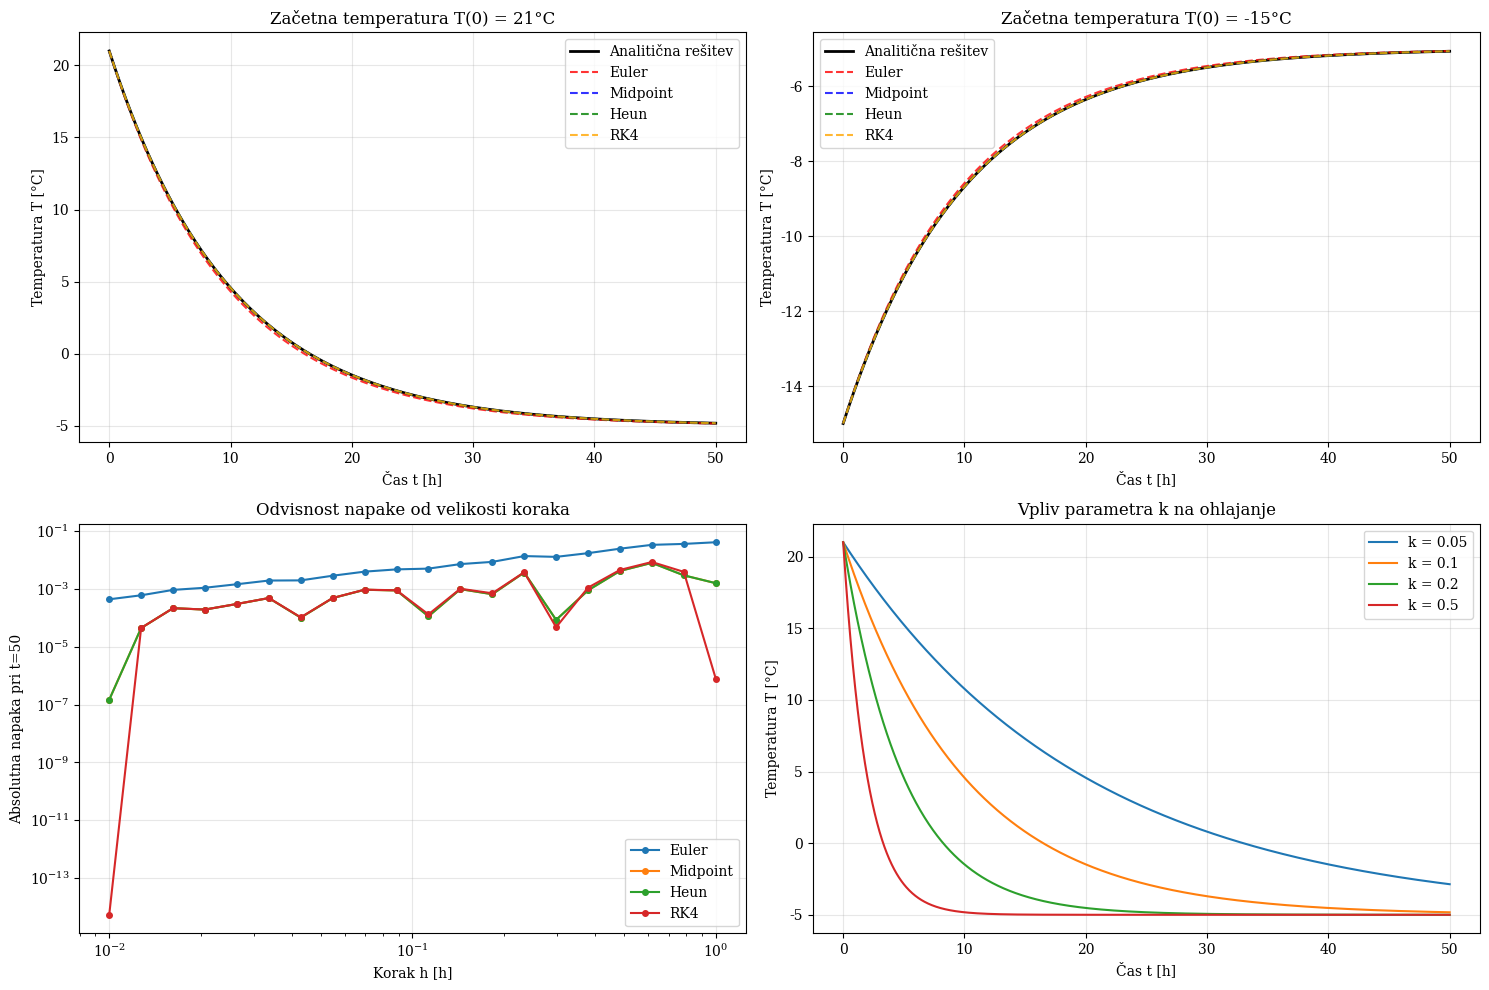
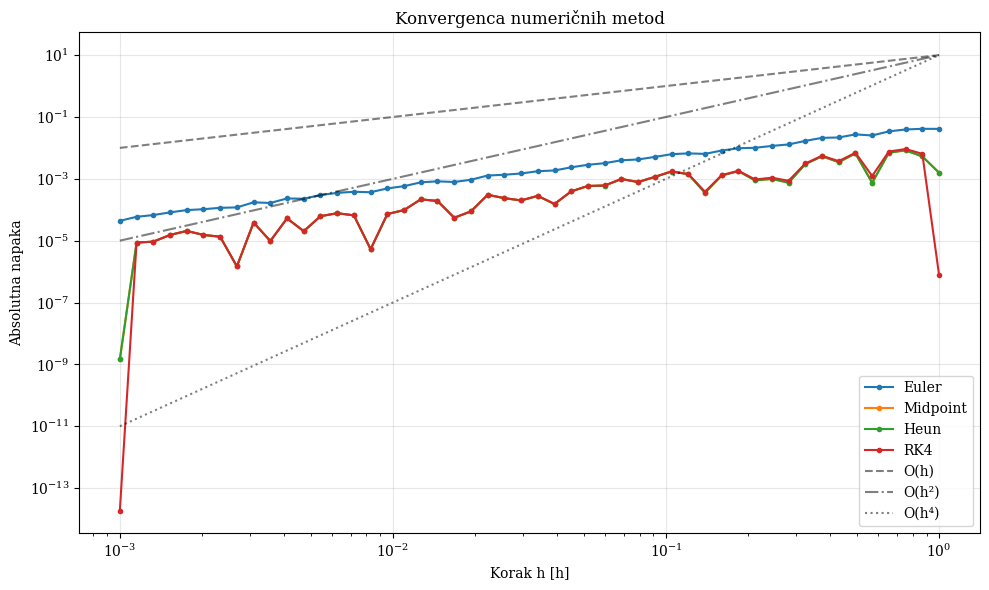
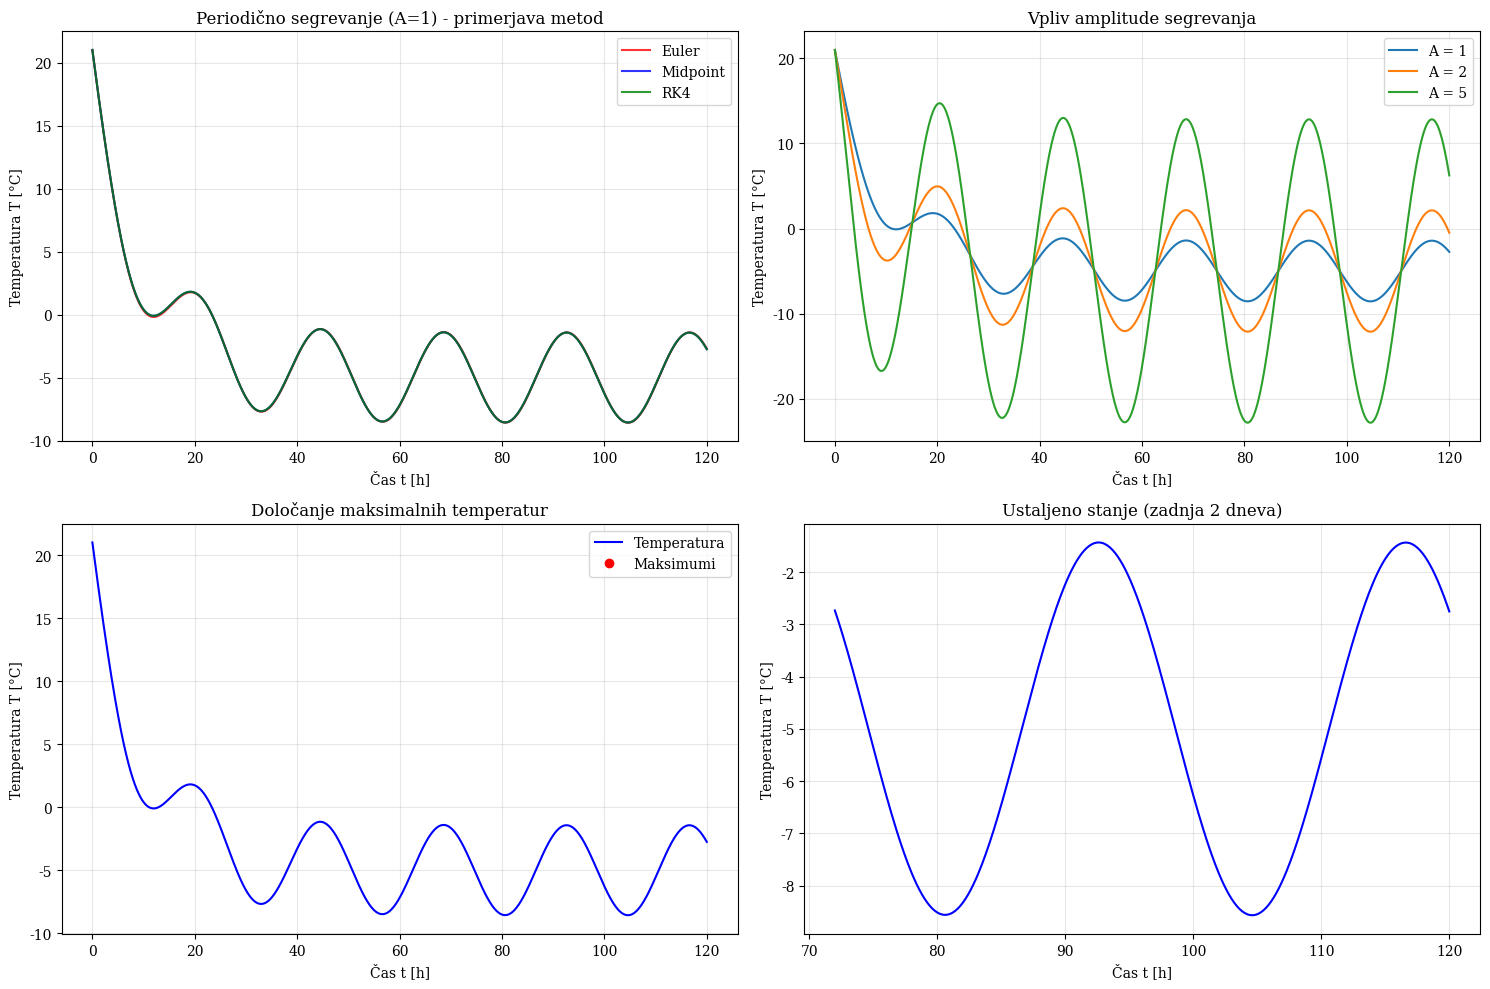
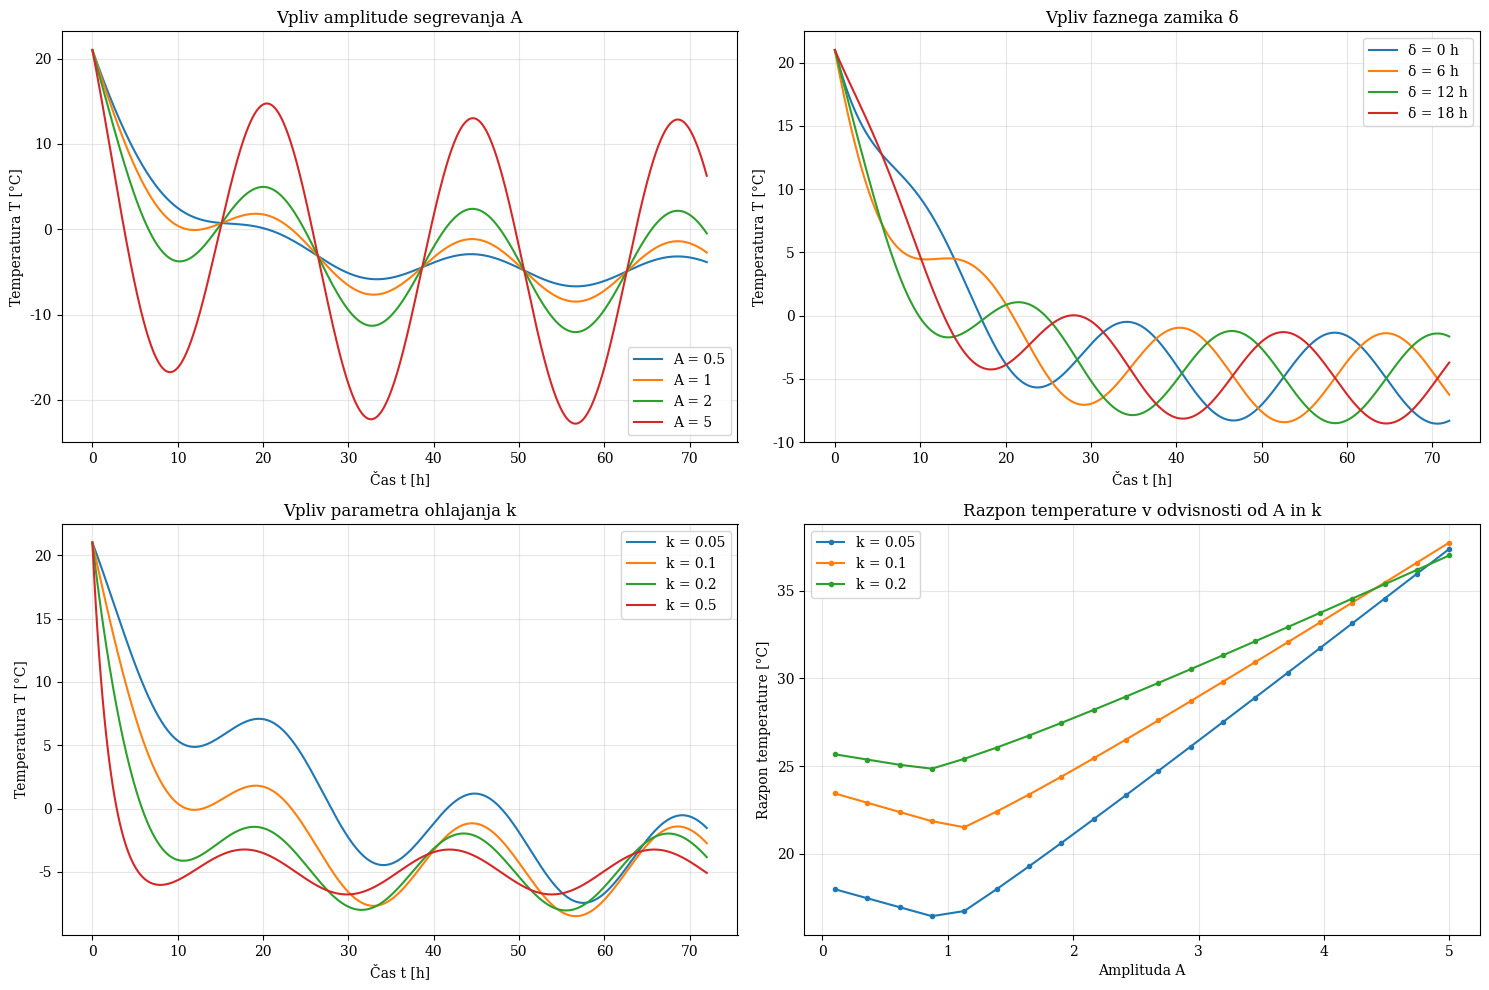

Python code for these plots, in order:
import numpy as np
import matplotlib.pyplot as plt
import os
from scipy.integrate import solve_ivp
import matplotlib
matplotlib.rcParams['font.family'] = 'serif'

# Create directory for plots
os.makedirs('diffeq_plots', exist_ok=True)

class DifferentialEquationSolver:
    def __init__(self):
        self.methods = {}
        
    def cooling_equation(self, t, T, k, T_zun):
        """Basic cooling equation: dT/dt = -k(T - T_zun)"""
        return -k * (T - T_zun)
    
    def cooling_with_heating(self, t, T, k, T_zun, A, delta):
        """Cooling equation with periodic heating: dT/dt = -k(T - T_zun) + A*sin(2π/24*(t-delta))"""
        return -k * (T - T_zun) + A * np.sin(2*np.pi/24 * (t - delta))
    
    def euler_method(self, f, t_span, y0, h, *args):
        """Basic Euler method (1st order)"""
        t0, tf = t_span
        t_values = np.arange(t0, tf + h, h)
        y_values = np.zeros(len(t_values))
        y_values[0] = y0
        
        for i in range(len(t_values)-1):
            y_values[i+1] = y_values[i] + h * f(t_values[i], y_values[i], *args)
            
        return t_values, y_values
    
    def midpoint_method(self, f, t_span, y0, h, *args):
        """Midpoint method (2nd order)"""
        t0, tf = t_span
        t_values = np.arange(t0, tf + h, h)
        y_values = np.zeros(len(t_values))
        y_values[0] = y0
        
        for i in range(len(t_values)-1):
            K1 = h * f(t_values[i], y_values[i], *args)
            K2 = h * f(t_values[i] + 0.5*h, y_values[i] + 0.5*K1, *args)
            y_values[i+1] = y_values[i] + K2
            
        return t_values, y_values
    
    def heun_method(self, f, t_span, y0, h, *args):
        """Heun's method (2nd order)"""
        t0, tf = t_span
        t_values = np.arange(t0, tf + h, h)
        y_values = np.zeros(len(t_values))
        y_values[0] = y0
        
        for i in range(len(t_values)-1):
            y_pred = y_values[i] + h * f(t_values[i], y_values[i], *args)
            y_values[i+1] = y_values[i] + 0.5 * h * (
                f(t_values[i], y_values[i], *args) + 
                f(t_values[i+1], y_pred, *args)
            )
            
        return t_values, y_values
    
    def rk4_method(self, f, t_span, y0, h, *args):
        """Runge-Kutta 4th order method"""
        t0, tf = t_span
        t_values = np.arange(t0, tf + h, h)
        y_values = np.zeros(len(t_values))
        y_values[0] = y0
        
        for i in range(len(t_values)-1):
            k1 = h * f(t_values[i], y_values[i], *args)
            k2 = h * f(t_values[i] + 0.5*h, y_values[i] + 0.5*k1, *args)
            k3 = h * f(t_values[i] + 0.5*h, y_values[i] + 0.5*k2, *args)
            k4 = h * f(t_values[i] + h, y_values[i] + k3, *args)
            
            y_values[i+1] = y_values[i] + (k1 + 2*k2 + 2*k3 + k4) / 6
            
        return t_values, y_values
    
    def analytical_solution(self, t, T0, k, T_zun):
        """Analytical solution for basic cooling equation"""
        return T_zun + np.exp(-k * t) * (T0 - T_zun)
    
    def compare_methods_basic_cooling(self):
        """Compare all methods for basic cooling equation"""
        # Parameters
        T0_1, T0_2 = 21, -15  # Initial temperatures
        T_zun = -5             # External temperature
        k = 0.1                # Cooling parameter
        t_span = (0, 50)       # Time span
        
        fig, axes = plt.subplots(2, 2, figsize=(15, 10))
        axes = axes.flatten()
        
        for idx, T0 in enumerate([T0_1, T0_2]):
            ax = axes[idx]
            
            # Analytical solution
            t_analytical = np.linspace(t_span[0], t_span[1], 1000)
            T_analytical = self.analytical_solution(t_analytical, T0, k, T_zun)
            ax.plot(t_analytical, T_analytical, 'k-', linewidth=2, label='Analitična rešitev')
            
            # Numerical methods
            h = 0.5
            methods = [
                ('Euler', self.euler_method),
                ('Midpoint', self.midpoint_method),
                ('Heun', self.heun_method),
                ('RK4', self.rk4_method)
            ]
            
            colors = ['red', 'blue', 'green', 'orange']
            for i, (method_name, method_func) in enumerate(methods):
                t_num, T_num = method_func(self.cooling_equation, t_span, T0, h, k, T_zun)
                ax.plot(t_num, T_num, '--', color=colors[i], alpha=0.8, 
                       label=f'{method_name}')
            
            ax.set_xlabel('Čas t [h]')
            ax.set_ylabel('Temperatura T [°C]')
            ax.set_title(f'Začetna temperatura T(0) = {T0}°C')
            ax.grid(True, alpha=0.3)
            ax.legend()
        
        # Error analysis for different step sizes
        ax = axes[2]
        T0 = T0_1
        t_final = t_span[1]
        T_exact = self.analytical_solution(t_final, T0, k, T_zun)
        
        h_range = np.logspace(-2, 0, 20)
        methods = [('Euler', self.euler_method), ('Midpoint', self.midpoint_method),
                  ('Heun', self.heun_method), ('RK4', self.rk4_method)]
        
        for method_name, method_func in methods:
            errors = []
            for h in h_range:
                t_num, T_num = method_func(self.cooling_equation, t_span, T0, h, k, T_zun)
                error = abs(T_num[-1] - T_exact)
                errors.append(error)
            
            ax.loglog(h_range, errors, 'o-', label=method_name, markersize=4)
        
        ax.set_xlabel('Korak h [h]')
        ax.set_ylabel('Absolutna napaka pri t=50')
        ax.set_title('Odvisnost napake od velikosti koraka')
        ax.grid(True, alpha=0.3)
        ax.legend()
        
        # Study different k values
        ax = axes[3]
        k_values = [0.05, 0.1, 0.2, 0.5]
        T0 = T0_1
        
        for k_val in k_values:
            t_analytical = np.linspace(t_span[0], t_span[1], 1000)
            T_analytical = self.analytical_solution(t_analytical, T0, k_val, T_zun)
            ax.plot(t_analytical, T_analytical, label=f'k = {k_val}')
        
        ax.set_xlabel('Čas t [h]')
        ax.set_ylabel('Temperatura T [°C]')
        ax.set_title('Vpliv parametra k na ohlajanje')
        ax.grid(True, alpha=0.3)
        ax.legend()
        
        plt.tight_layout()
        plt.savefig('diffeq_plots/01_basic_cooling_comparison.pdf', dpi=300, bbox_inches='tight')
        plt.savefig('diffeq_plots/01_basic_cooling_comparison.png', dpi=300, bbox_inches='tight')
        plt.show()
    
    def step_size_analysis(self):
        """Detailed analysis of step size dependence"""
        T0 = 21
        T_zun = -5
        k = 0.1
        t_span = (0, 50)
        
        plt.figure(figsize=(10, 6))
        
        h_range = np.logspace(-3, 0, 50)
        methods = [('Euler', self.euler_method), ('Midpoint', self.midpoint_method),
                  ('Heun', self.heun_method), ('RK4', self.rk4_method)]
        
        T_exact = self.analytical_solution(t_span[1], T0, k, T_zun)
        
        for method_name, method_func in methods:
            errors = []
            for h in h_range:
                t_num, T_num = method_func(self.cooling_equation, t_span, T0, h, k, T_zun)
                if len(T_num) > 0:
                    error = abs(T_num[-1] - T_exact)
                    errors.append(error)
                else:
                    errors.append(np.nan)
            
            plt.loglog(h_range, errors, 'o-', label=method_name, markersize=3)
        
        # Add theoretical convergence lines
        h_theory = np.logspace(-3, 0, 10)
        plt.loglog(h_theory, 10*h_theory, 'k--', alpha=0.5, label='O(h)')
        plt.loglog(h_theory, 10*h_theory**2, 'k-.', alpha=0.5, label='O(h²)')
        plt.loglog(h_theory, 10*h_theory**4, 'k:', alpha=0.5, label='O(h⁴)')
        
        plt.xlabel('Korak h [h]')
        plt.ylabel('Absolutna napaka')
        plt.title('Konvergenca numeričnih metod')
        plt.grid(True, alpha=0.3)
        plt.legend()
        
        plt.tight_layout()
        plt.savefig('diffeq_plots/02_step_size_dependence.pdf', dpi=300, bbox_inches='tight')
        plt.savefig('diffeq_plots/02_step_size_dependence.png', dpi=300, bbox_inches='tight')
        plt.show()
    
    def study_periodic_heating(self):
        """Study the cooling equation with periodic heating"""
        # Parameters
        T0 = 21
        T_zun = -5
        k = 0.1
        delta = 10
        A_values = [1, 2, 5]  # Different heating amplitudes
        t_span = (0, 120)     # 5 days
        
        fig, axes = plt.subplots(2, 2, figsize=(15, 10))
        axes = axes.flatten()
        
        # Compare methods for A=1
        ax = axes[0]
        A = 1
        h = 0.1
        
        methods = [
            ('Euler', self.euler_method),
            ('Midpoint', self.midpoint_method),
            ('RK4', self.rk4_method)
        ]
        
        colors = ['red', 'blue', 'green']
        for i, (method_name, method_func) in enumerate(methods):
            t_num, T_num = method_func(self.cooling_with_heating, t_span, T0, h, k, T_zun, A, delta)
            ax.plot(t_num, T_num, color=colors[i], label=method_name, alpha=0.8)
        
        ax.set_xlabel('Čas t [h]')
        ax.set_ylabel('Temperatura T [°C]')
        ax.set_title(f'Periodično segrevanje (A={A}) - primerjava metod')
        ax.grid(True, alpha=0.3)
        ax.legend()
        
        # Study different amplitudes
        ax = axes[1]
        method_func = self.rk4_method
        h = 0.1
        
        for A in A_values:
            t_num, T_num = method_func(self.cooling_with_heating, t_span, T0, h, k, T_zun, A, delta)
            ax.plot(t_num, T_num, label=f'A = {A}')
        
        ax.set_xlabel('Čas t [h]')
        ax.set_ylabel('Temperatura T [°C]')
        ax.set_title('Vpliv amplitude segrevanja')
        ax.grid(True, alpha=0.3)
        ax.legend()
        
        # Find maximum temperatures and their times
        ax = axes[2]
        A = 1
        t_num, T_num = method_func(self.cooling_with_heating, t_span, T0, h, k, T_zun, A, delta)
        
        # Find local maxima (peaks)
        from scipy.signal import find_peaks
        peaks, _ = find_peaks(T_num, height=15, distance=20)  # Minimum distance of 20 hours
        
        ax.plot(t_num, T_num, 'b-', label='Temperatura', linewidth=1.5)
        ax.plot(t_num[peaks], T_num[peaks], 'ro', markersize=6, label='Maksimumi')
        
        # Annotate some peaks
        for i, peak in enumerate(peaks[:3]):  # First 3 peaks
            ax.annotate(f'{T_num[peak]:.1f}°C\n@{t_num[peak]:.0f}h', 
                       (t_num[peak], T_num[peak]), 
                       xytext=(10, 10), textcoords='offset points',
                       bbox=dict(boxstyle="round,pad=0.3", fc="white", ec="gray", alpha=0.8))
        
        ax.set_xlabel('Čas t [h]')
        ax.set_ylabel('Temperatura T [°C]')
        ax.set_title('Določanje maksimalnih temperatur')
        ax.grid(True, alpha=0.3)
        ax.legend()
        
        # Phase analysis - last 2 days to see steady state
        ax = axes[3]
        t_steady = t_num[t_num >= 72]
        T_steady = T_num[t_num >= 72]
        
        ax.plot(t_steady, T_steady, 'b-', linewidth=1.5)
        ax.set_xlabel('Čas t [h]')
        ax.set_ylabel('Temperatura T [°C]')
        ax.set_title('Ustaljeno stanje (zadnja 2 dneva)')
        ax.grid(True, alpha=0.3)
        
        plt.tight_layout()
        plt.savefig('diffeq_plots/03_periodic_heating.pdf', dpi=300, bbox_inches='tight')
        plt.savefig('diffeq_plots/03_periodic_heating.png', dpi=300, bbox_inches='tight')
        plt.show()
        
        # Print maximum temperature information
        print("\n" + "="*50)
        print("ANALIZA MAKSIMALNIH TEMPERATUR")
        print("="*50)
        if len(peaks) > 0:
            print(f"Število maksimumov: {len(peaks)}")
            print(f"Prvih 5 maksimumov:")
            for i, peak in enumerate(peaks[:5]):
                print(f"  {i+1}. Maksimum: {T_num[peak]:.2f}°C pri t = {t_num[peak]:.1f} h")
            
            avg_max_temp = np.mean(T_num[peaks])
            print(f"\nPovprečna maksimalna temperatura: {avg_max_temp:.2f}°C")
    
    def parameter_study(self):
        """Study influence of different parameters"""
        T0 = 21
        T_zun = -5
        t_span = (0, 72)  # 3 days
        
        fig, axes = plt.subplots(2, 2, figsize=(15, 10))
        axes = axes.flatten()
        
        # Different amplitudes A
        ax = axes[0]
        k = 0.1
        delta = 10
        A_values = [0.5, 1, 2, 5]
        
        for A in A_values:
            t_num, T_num = self.rk4_method(self.cooling_with_heating, t_span, T0, 0.1, k, T_zun, A, delta)
            ax.plot(t_num, T_num, label=f'A = {A}')
        
        ax.set_xlabel('Čas t [h]')
        ax.set_ylabel('Temperatura T [°C]')
        ax.set_title('Vpliv amplitude segrevanja A')
        ax.grid(True, alpha=0.3)
        ax.legend()
        
        # Different phase shifts delta
        ax = axes[1]
        k = 0.1
        A = 1
        delta_values = [0, 6, 12, 18]
        
        for delta in delta_values:
            t_num, T_num = self.rk4_method(self.cooling_with_heating, t_span, T0, 0.1, k, T_zun, A, delta)
            ax.plot(t_num, T_num, label=f'δ = {delta} h')
        
        ax.set_xlabel('Čas t [h]')
        ax.set_ylabel('Temperatura T [°C]')
        ax.set_title('Vpliv faznega zamika δ')
        ax.grid(True, alpha=0.3)
        ax.legend()
        
        # Different k values with periodic heating
        ax = axes[2]
        A = 1
        delta = 10
        k_values = [0.05, 0.1, 0.2, 0.5]
        
        for k in k_values:
            t_num, T_num = self.rk4_method(self.cooling_with_heating, t_span, T0, 0.1, k, T_zun, A, delta)
            ax.plot(t_num, T_num, label=f'k = {k}')
        
        ax.set_xlabel('Čas t [h]')
        ax.set_ylabel('Temperatura T [°C]')
        ax.set_title('Vpliv parametra ohlajanja k')
        ax.grid(True, alpha=0.3)
        ax.legend()
        
        # Combined effect - temperature range vs parameters
        ax = axes[3]
        A_range = np.linspace(0.1, 5, 20)
        k_range = [0.05, 0.1, 0.2]
        delta = 10
        
        for k in k_range:
            temp_ranges = []
            for A in A_range:
                t_num, T_num = self.rk4_method(self.cooling_with_heating, (48, 72), T0, 0.1, k, T_zun, A, delta)
                if len(T_num) > 10:
                    temp_range = np.max(T_num) - np.min(T_num)
                    temp_ranges.append(temp_range)
                else:
                    temp_ranges.append(0)
            
            ax.plot(A_range, temp_ranges, 'o-', label=f'k = {k}', markersize=3)
        
        ax.set_xlabel('Amplituda A')
        ax.set_ylabel('Razpon temperature [°C]')
        ax.set_title('Razpon temperature v odvisnosti od A in k')
        ax.grid(True, alpha=0.3)
        ax.legend()
        
        plt.tight_layout()
        plt.savefig('diffeq_plots/04_parameter_study.pdf', dpi=300, bbox_inches='tight')
        plt.savefig('diffeq_plots/04_parameter_study.png', dpi=300, bbox_inches='tight')
        plt.show()
    
    def run_comprehensive_analysis(self):
        """Run all analyses"""
        print("Začenjam analizo osnovne enačbe ohlajanja...")
        self.compare_methods_basic_cooling()
        
        print("\nAnaliza odvisnosti od koraka...")
        self.step_size_analysis()
        
        print("\nZačenjam analizo periodičnega segrevanja...")
        self.study_periodic_heating()
        
        print("\nŠtudij parametrov...")
        self.parameter_study()

def main():
    solver = DifferentialEquationSolver()
    solver.run_comprehensive_analysis()

if __name__ == "__main__":
    main()
